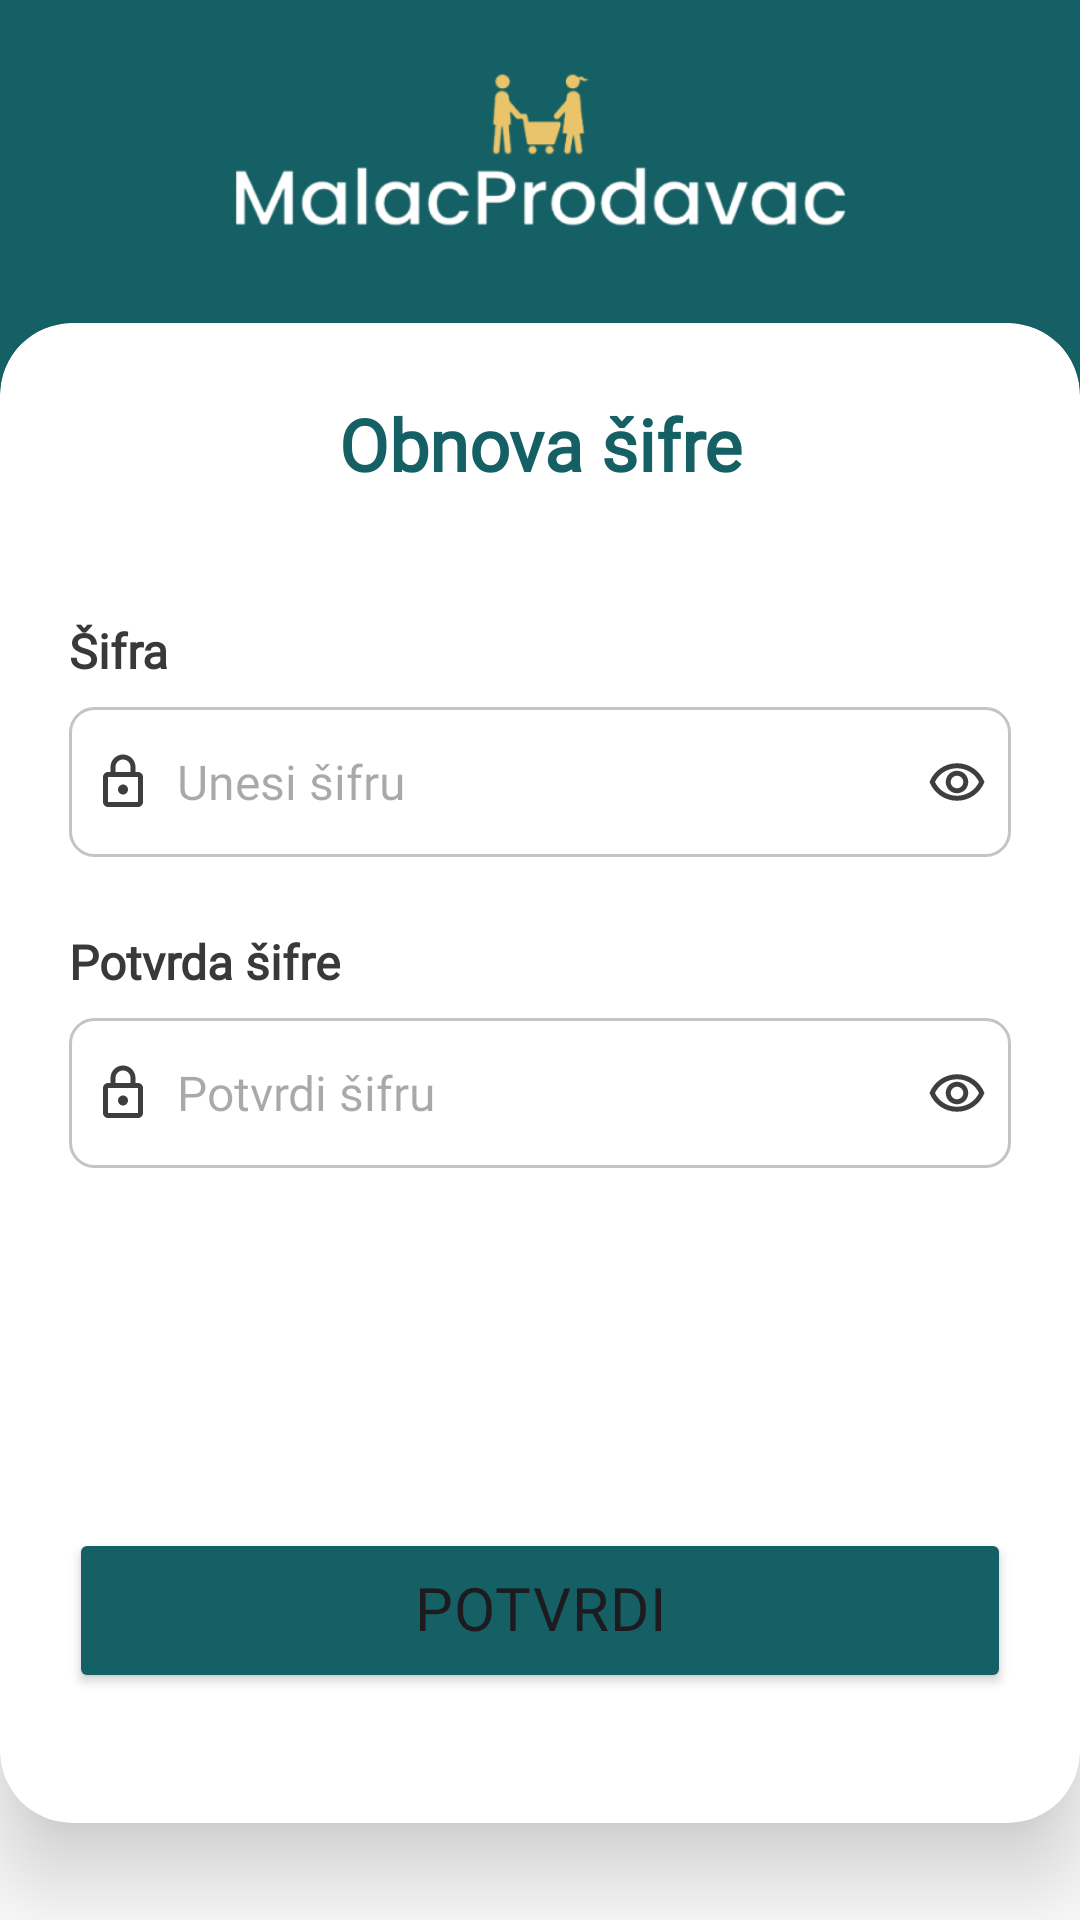

Produce the Android XML layout that renders to this screen, including the resource entries it uses.
<!-- AndroidManifest.xml: application theme Base.Theme.MyApplication -->
<!-- res/layout/activity_set_new_password.xml -->
<?xml version="1.0" encoding="utf-8"?>
<androidx.constraintlayout.widget.ConstraintLayout xmlns:android="http://schemas.android.com/apk/res/android"
    xmlns:app="http://schemas.android.com/apk/res-auto"
    xmlns:tools="http://schemas.android.com/tools"
    android:layout_width="match_parent"
    android:layout_height="match_parent"
    android:layout_gravity="center"
    android:background="@color/white"
    android:orientation="vertical"
    android:tag="set_password"
    tools:context=".ui.SetNewPasswordActivity">

    <ImageView
        android:id="@+id/imageView"
        android:layout_width="237dp"
        android:layout_height="107dp"
        android:background="@drawable/logo"

        android:elevation="21dp"
        app:layout_constraintBottom_toTopOf="@+id/card_view"
        app:layout_constraintEnd_toEndOf="parent"

        app:layout_constraintStart_toStartOf="parent"
        app:layout_constraintTop_toTopOf="parent"></ImageView>

    <ImageView
        android:id="@+id/circle_center"
        android:layout_width="627dp"
        android:layout_height="438dp"
        android:layout_marginBottom="50dp"
        android:background="@drawable/circle_shape"
        android:elevation="20dp"
        app:layout_constraintBottom_toTopOf="@id/guideline"
        app:layout_constraintEnd_toEndOf="parent"
        app:layout_constraintStart_toStartOf="parent"
        app:layout_constraintTop_toTopOf="parent"
        app:layout_constraintVertical_bias="0.473"
        tools:visibility="visible" />

    <androidx.constraintlayout.widget.Guideline
        android:id="@+id/guideline"
        android:layout_width="wrap_content"
        android:layout_height="wrap_content"
        android:orientation="horizontal"
        app:layout_constraintGuide_percent="0.21" />

    <androidx.constraintlayout.widget.Guideline
        android:id="@+id/guideline3"
        android:layout_width="wrap_content"
        android:layout_height="wrap_content"
        android:orientation="horizontal"
        app:layout_constraintGuide_percent="0.04" />

    <androidx.constraintlayout.widget.Guideline
        android:id="@+id/guideline5"
        android:layout_width="wrap_content"
        android:layout_height="wrap_content"
        android:orientation="horizontal"
        app:layout_constraintGuide_begin="75dp" />

    <androidx.cardview.widget.CardView

        android:minHeight="500dp"
        android:layout_width="wrap_content"
        android:layout_height="wrap_content"
        android:id="@+id/card_view"
        app:cardCornerRadius="24dp"
        app:cardElevation="20dp"
        app:layout_constraintBottom_toBottomOf="parent"
        app:layout_constraintEnd_toEndOf="parent"
        app:layout_constraintStart_toStartOf="parent"
        app:layout_constraintTop_toTopOf="@+id/guideline5">

        <LinearLayout
            android:layout_width="362dp"
            android:layout_height="500dp"
            android:layout_gravity="center_horizontal"
            android:orientation="vertical"
            android:padding="24dp">

            <TextView
                android:id="@+id/loginText"
                android:layout_width="match_parent"
                android:layout_height="wrap_content"
                android:fontFamily="@font/montserrat"
                android:text="Obnova šifre"
                android:textAlignment="center"
                android:textColor="@color/green_primary"
                android:textSize="24dp"
                android:textStyle="bold"></TextView>

            <TextView
                android:id="@+id/passwordText"
                android:layout_width="wrap_content"
                android:layout_height="wrap_content"
                android:layout_marginTop="42dp"
                android:fontFamily="@font/montserrat_light"
                android:text="Šifra"
                android:textAlignment="viewStart"
                android:textColor="@color/dark_gray_text"
                android:textSize="16dp"
                android:textStyle="bold"></TextView>

            <RelativeLayout
                android:layout_width="match_parent"
                android:layout_height="wrap_content">

            <EditText
                android:maxLines="1"
                android:singleLine="true"

                android:id="@+id/password"
                android:layout_width="match_parent"
                android:layout_height="50dp"
                android:layout_marginTop="8dp"
                android:inputType="textPassword"
                android:background="@drawable/input_field"
                android:drawablePadding="8dp"
                android:fontFamily="@font/montserrat_light"
                android:hint="Unesi šifru"
                android:drawableLeft="@drawable/outline_lock_24"
                android:padding="8dp"
                android:textColorHighlight="@color/cardview_dark_background"
                android:textSize="16dp"></EditText>

                <ImageButton
                    android:id="@+id/toggleButton1"
                    android:layout_width="wrap_content"
                    android:layout_height="wrap_content"
                    android:layout_alignBottom="@id/password"
                    android:layout_alignParentEnd="true"
                    android:layout_alignTop="@id/password"
                    android:background="?android:attr/selectableItemBackground"
                    android:padding="8dp"
                    android:src="@drawable/outline_remove_red_eye_24"/>
            </RelativeLayout>

            <TextView
                android:id="@+id/passwordTextConfirm"
                android:layout_width="wrap_content"
                android:layout_height="wrap_content"
                android:layout_marginTop="24dp"
                android:fontFamily="@font/montserrat_light"
                android:text="Potvrda šifre"
                android:textAlignment="viewStart"
                android:textColor="@color/dark_gray_text"
                android:textSize="16dp"
                android:textStyle="bold"></TextView>

            <RelativeLayout
                android:layout_width="match_parent"
                android:layout_height="wrap_content">

            <EditText
                android:maxLines="1"
                android:singleLine="true"

                android:id="@+id/passwordConfirm"
                android:layout_width="match_parent"
                android:layout_height="50dp"
                android:layout_marginTop="8dp"
                android:inputType="textPassword"
                android:background="@drawable/input_field"
                android:drawablePadding="8dp"
                android:fontFamily="@font/montserrat_light"
                android:hint="Potvrdi šifru"
                android:drawableLeft="@drawable/outline_lock_24"
                android:padding="8dp"
                android:textColorHighlight="@color/cardview_dark_background"
                android:textSize="16dp"></EditText>

                <ImageButton
                    android:id="@+id/toggleButton2"
                    android:layout_width="wrap_content"
                    android:layout_height="wrap_content"
                    android:layout_alignBottom="@id/passwordConfirm"
                    android:layout_alignParentEnd="true"
                    android:layout_alignTop="@id/passwordConfirm"
                    android:background="?android:attr/selectableItemBackground"
                    android:padding="8dp"
                    android:src="@drawable/outline_remove_red_eye_24"/>
            </RelativeLayout>

            <Button
                android:id="@+id/changePasswordButton"
                android:layout_width="match_parent"
                android:layout_height="55dp"
                android:layout_marginTop="120dp"
                android:backgroundTint="@color/green_primary"
                android:fontFamily="@font/montserrat_medium"
                android:includeFontPadding="false"
                android:letterSpacing="0.02"
                android:padding="8dp"
                android:text="Potvrdi"
                android:textSize="20dp"
                app:cornerRadius="8dp"></Button>

        </LinearLayout>

    </androidx.cardview.widget.CardView>

</androidx.constraintlayout.widget.ConstraintLayout>
<!-- resources referenced by this layout -->
<resources>
  <color name="dark_gray_text">#393939</color>
  <color name="green_primary">#156064</color>
  <color name="white">#FFFFFFFF</color>
  <!-- drawable circle_shape (drawable) -->
  <?xml version="1.0" encoding="utf-8"?>
  <shape xmlns:android="http://schemas.android.com/apk/res/android" android:shape="oval">
      <solid android:color="@color/green_primary"/>
      <corners  android:radius="30dp"></corners>
  </shape>
  <!-- drawable input_field (drawable) -->
  <?xml version="1.0" encoding="utf-8"?>
  <shape xmlns:android="http://schemas.android.com/apk/res/android" android:shape="rectangle">
      <stroke
          android:width="1dp"
          android:color="@color/input_gray_outline"/>
      <corners
          android:radius="8dp"/>
  </shape>
  <!-- drawable logo: png bitmap (drawable, 33985 bytes) -->
  <!-- drawable outline_lock_24 (drawable) -->
  <vector android:height="20dp" android:tint="#3E3E3E"
      android:viewportHeight="24" android:viewportWidth="24"
      android:width="20dp" xmlns:android="http://schemas.android.com/apk/res/android">
      <path android:fillColor="@android:color/white" android:pathData="M18,8h-1L17,6c0,-2.76 -2.24,-5 -5,-5S7,3.24 7,6v2L6,8c-1.1,0 -2,0.9 -2,2v10c0,1.1 0.9,2 2,2h12c1.1,0 2,-0.9 2,-2L20,10c0,-1.1 -0.9,-2 -2,-2zM9,6c0,-1.66 1.34,-3 3,-3s3,1.34 3,3v2L9,8L9,6zM18,20L6,20L6,10h12v10zM12,17c1.1,0 2,-0.9 2,-2s-0.9,-2 -2,-2 -2,0.9 -2,2 0.9,2 2,2z"/>
  </vector>
  <!-- drawable outline_remove_red_eye_24 (drawable) -->
  <vector android:height="20dp" android:tint="#3E3E3E"
      android:viewportHeight="24" android:viewportWidth="24"
      android:width="20dp" xmlns:android="http://schemas.android.com/apk/res/android">
      <path android:fillColor="@android:color/white" android:pathData="M12,6.5c3.79,0 7.17,2.13 8.82,5.5 -1.65,3.37 -5.02,5.5 -8.82,5.5S4.83,15.37 3.18,12C4.83,8.63 8.21,6.5 12,6.5m0,-2C7,4.5 2.73,7.61 1,12c1.73,4.39 6,7.5 11,7.5s9.27,-3.11 11,-7.5c-1.73,-4.39 -6,-7.5 -11,-7.5zM12,9.5c1.38,0 2.5,1.12 2.5,2.5s-1.12,2.5 -2.5,2.5 -2.5,-1.12 -2.5,-2.5 1.12,-2.5 2.5,-2.5m0,-2c-2.48,0 -4.5,2.02 -4.5,4.5s2.02,4.5 4.5,4.5 4.5,-2.02 4.5,-4.5 -2.02,-4.5 -4.5,-4.5z"/>
  </vector>
  <style name="Base.Theme.MyApplication" parent="Theme.Material3.DayNight.NoActionBar">
          <item name="colorPrimary">@color/green_primary</item>
          <item name="colorPrimaryVariant">@color/green_primary</item>
          <item name="colorOnPrimary">@color/white</item>
          <item name="colorPrimarySurface">@color/white</item>
          <item name="android:statusBarColor">@color/green_primary</item>
          <item name="android:windowAnimationStyle">@null</item>
          
          
      </style>
  <color name="input_gray_outline">#C4C4C4</color>
</resources>
